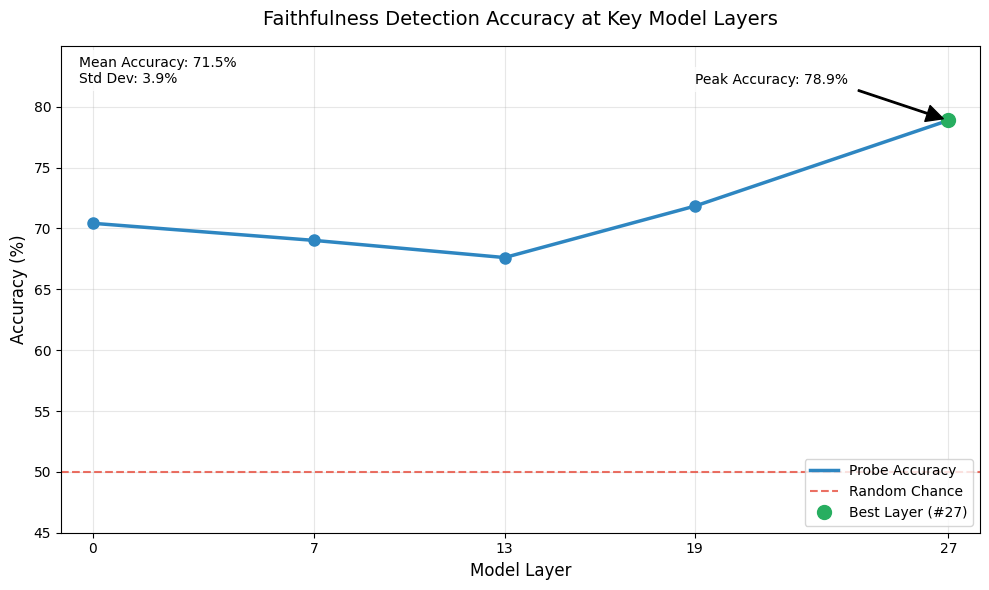

This chart was generated by the following Python code:
import numpy as np
import matplotlib.pyplot as plt

# Set style parameters
plt.style.use('default')
plt.rcParams['figure.figsize'] = [10, 6]
plt.rcParams['axes.grid'] = True
plt.rcParams['grid.alpha'] = 0.3

# Define the actual results
LAYERS = [0, 7, 13, 19, 27]
ACCURACIES = {
    0: 0.704225352112676,
    7: 0.6901408450704225,
    13: 0.676056338028169,
    19: 0.7183098591549296,
    27: 0.7887323943661971
}

def plot_probe_performance():
    # Create figure
    fig, ax = plt.subplots()
    
    # Plot data
    layers = list(ACCURACIES.keys())
    acc_values = [ACCURACIES[l] * 100 for l in layers]
    
    # Plot line connecting points
    ax.plot(layers, acc_values, '-', color='#2E86C1', linewidth=2.5, label='Probe Accuracy')
    
    # Plot points
    ax.plot(layers, acc_values, 'o', color='#2E86C1', markersize=8)
    
    # Add random chance baseline
    ax.axhline(y=50, color='#E74C3C', linestyle='--', alpha=0.8, label='Random Chance')
    
    # Highlight best performing layer
    best_layer = 27
    best_acc = ACCURACIES[best_layer]
    ax.plot(best_layer, best_acc * 100, 'o', color='#27AE60', markersize=10,
            label=f'Best Layer (#{best_layer})')
    
    # Customize the plot
    ax.set_xlabel('Model Layer', fontsize=12)
    ax.set_ylabel('Accuracy (%)', fontsize=12)
    ax.set_title('Faithfulness Detection Accuracy at Key Model Layers', fontsize=14, pad=15)
    
    # Set axis limits with some padding
    ax.set_xlim(-1, 28)
    ax.set_ylim(45, 85)
    
    # Customize ticks
    ax.set_xticks(layers)
    ax.set_yticks(np.arange(45, 85, 5))
    
    # Add legend
    ax.legend(loc='lower right', fontsize=10)
    
    # Add annotations for best layer
    ax.annotate(f'Peak Accuracy: {best_acc*100:.1f}%',
                xy=(best_layer, best_acc * 100),
                xytext=(best_layer-8, best_acc * 100 + 3),
                arrowprops=dict(facecolor='black', shrink=0.05, width=1),
                fontsize=10,
                bbox=dict(facecolor='white', edgecolor='none', alpha=0.8))
    
    # Add analysis summary
    acc_values_list = list(ACCURACIES.values())
    summary_text = (f'Mean Accuracy: {np.mean(acc_values_list)*100:.1f}%\n'
                   f'Std Dev: {np.std(acc_values_list)*100:.1f}%')
    ax.text(0.02, 0.98, summary_text,
            transform=ax.transAxes,
            verticalalignment='top',
            fontsize=10,
            bbox=dict(facecolor='white', edgecolor='none', alpha=0.8))
    
    # Adjust layout
    plt.tight_layout()
    
    # Save the plot
    plt.savefig('probe_performance_actual.png', dpi=300, bbox_inches='tight')
    plt.close()

# Generate the plot
plot_probe_performance()

# Print summary statistics
acc_values_list = list(ACCURACIES.values())
print(f"\nSummary Statistics:")
print(f"Mean Accuracy: {np.mean(acc_values_list)*100:.1f}%")
print(f"Standard Deviation: {np.std(acc_values_list)*100:.1f}%")
print(f"Best Layer: 27")
print(f"Best Accuracy: {ACCURACIES[27]*100:.1f}%")

print(f"\nAccuracies by layer:")
for layer, acc in sorted(ACCURACIES.items()):
    print(f"Layer {layer}: {acc*100:.1f}%")
